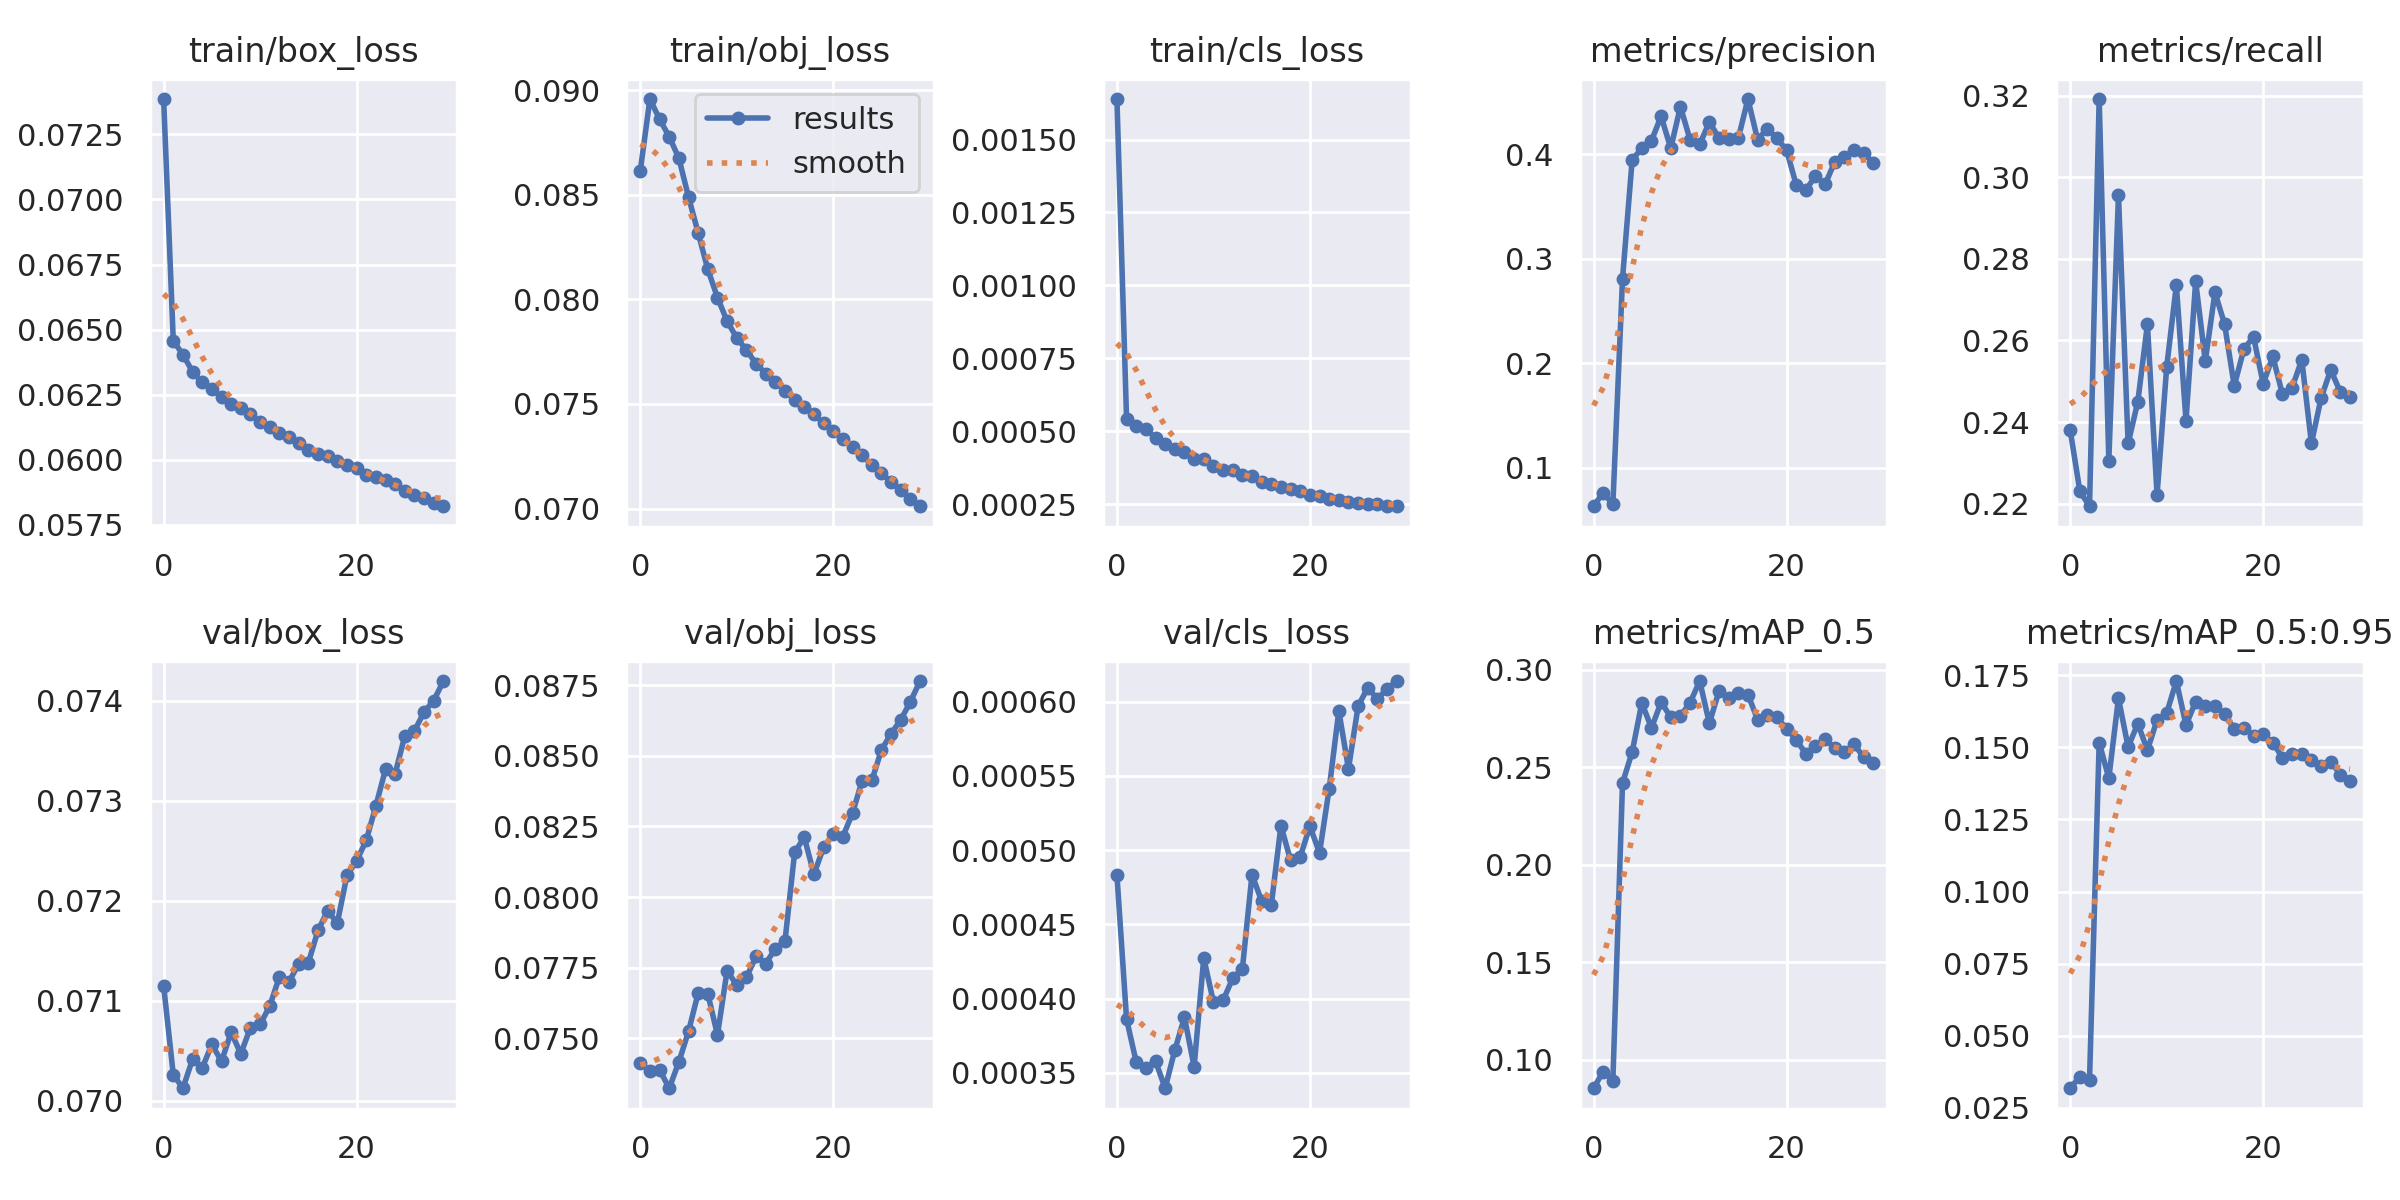

Source data for this figure (header and first rows):
epoch, train/box_loss, train/obj_loss, train/cls_loss, metrics/precision, metrics/recall, metrics/mAP_0.5, metrics/mAP_0.5:0.95, val/box_loss, val/obj_loss, val/cls_loss, x/lr0, x/lr1, x/lr2
0, 0.07386, 0.08614, 0.001639, 0.06316, 0.238, 0.08544, 0.03181, 0.07115, 0.07411, 0.0004833, 0.07003, 0.003331, 0.003331
1, 0.06458, 0.08957, 0.0005415, 0.07622, 0.2231, 0.09403, 0.03583, 0.07026, 0.07383, 0.0003862, 0.03981, 0.006444, 0.006444
2, 0.06404, 0.08861, 0.0005184, 0.06491, 0.2194, 0.08934, 0.03469, 0.07012, 0.07388, 0.0003574, 0.009365, 0.009338, 0.009338
3, 0.06339, 0.08777, 0.0005097, 0.2809, 0.3191, 0.242, 0.1517, 0.07041, 0.07322, 0.0003533, 0.00901, 0.00901, 0.00901
4, 0.06297, 0.08675, 0.0004762, 0.3945, 0.2306, 0.2579, 0.1393, 0.07033, 0.07415, 0.000358, 0.00901, 0.00901, 0.00901
5, 0.0627, 0.08489, 0.0004583, 0.4057, 0.2956, 0.2831, 0.167, 0.07056, 0.07524, 0.0003397, 0.00868, 0.00868, 0.00868
6, 0.06242, 0.08317, 0.0004403, 0.4128, 0.2348, 0.2703, 0.1501, 0.07039, 0.0766, 0.0003654, 0.00835, 0.00835, 0.00835
7, 0.06216, 0.08143, 0.0004285, 0.4363, 0.2449, 0.2834, 0.1582, 0.07068, 0.07657, 0.0003875, 0.00802, 0.00802, 0.00802
8, 0.06198, 0.08009, 0.0004055, 0.4056, 0.2639, 0.2759, 0.149, 0.07047, 0.07511, 0.0003542, 0.00769, 0.00769, 0.00769
9, 0.06174, 0.07896, 0.0004063, 0.4455, 0.2222, 0.2763, 0.1595, 0.07073, 0.07739, 0.0004274, 0.00736, 0.00736, 0.00736
10, 0.06146, 0.07816, 0.0003818, 0.4139, 0.2535, 0.2832, 0.1619, 0.07076, 0.07687, 0.0003978, 0.00703, 0.00703, 0.00703
11, 0.06125, 0.07758, 0.0003694, 0.4093, 0.2736, 0.2943, 0.173, 0.07094, 0.07715, 0.0003988, 0.0067, 0.0067, 0.0067
12, 0.06104, 0.07693, 0.000367, 0.4309, 0.2404, 0.2727, 0.1577, 0.07124, 0.07789, 0.0004137, 0.00637, 0.00637, 0.00637
13, 0.06086, 0.07645, 0.0003506, 0.4154, 0.2745, 0.2892, 0.1658, 0.07119, 0.07764, 0.0004199, 0.00604, 0.00604, 0.00604
14, 0.06063, 0.07603, 0.0003468, 0.4148, 0.255, 0.2856, 0.1644, 0.07137, 0.07817, 0.0004835, 0.00571, 0.00571, 0.00571
15, 0.06039, 0.07564, 0.0003256, 0.4151, 0.2718, 0.2884, 0.1642, 0.07138, 0.07844, 0.0004657, 0.00538, 0.00538, 0.00538
16, 0.06024, 0.07519, 0.0003209, 0.4528, 0.264, 0.2873, 0.1616, 0.0717, 0.08158, 0.000463, 0.00505, 0.00505, 0.00505
17, 0.06016, 0.07486, 0.0003096, 0.4139, 0.2489, 0.2746, 0.1563, 0.0719, 0.08211, 0.0005165, 0.00472, 0.00472, 0.00472
18, 0.05997, 0.07451, 0.0003028, 0.4243, 0.2579, 0.2767, 0.1568, 0.07178, 0.08081, 0.000493, 0.00439, 0.00439, 0.00439
19, 0.05982, 0.07408, 0.0002955, 0.4151, 0.2609, 0.2757, 0.154, 0.07225, 0.08176, 0.0004955, 0.00406, 0.00406, 0.00406
20, 0.05969, 0.07373, 0.0002808, 0.404, 0.2494, 0.2699, 0.1545, 0.0724, 0.08222, 0.0005161, 0.00373, 0.00373, 0.00373
21, 0.05943, 0.0733, 0.0002791, 0.3708, 0.2561, 0.2642, 0.1516, 0.0726, 0.08214, 0.0004982, 0.0034, 0.0034, 0.0034
22, 0.05936, 0.07296, 0.0002687, 0.3655, 0.2468, 0.2571, 0.1464, 0.07295, 0.08297, 0.0005413, 0.00307, 0.00307, 0.00307
23, 0.05922, 0.07254, 0.0002645, 0.3793, 0.2485, 0.261, 0.1477, 0.07331, 0.08413, 0.0005937, 0.00274, 0.00274, 0.00274
24, 0.05906, 0.07207, 0.0002586, 0.371, 0.2553, 0.2646, 0.1476, 0.07327, 0.08413, 0.0005547, 0.00241, 0.00241, 0.00241
25, 0.0588, 0.0717, 0.000254, 0.3928, 0.2348, 0.2599, 0.1457, 0.07365, 0.08521, 0.000597, 0.00208, 0.00208, 0.00208
26, 0.05867, 0.07126, 0.0002505, 0.3972, 0.2459, 0.258, 0.1436, 0.0737, 0.08579, 0.0006094, 0.00175, 0.00175, 0.00175
27, 0.05854, 0.07089, 0.0002516, 0.4043, 0.2528, 0.2619, 0.1451, 0.07389, 0.08628, 0.0006017, 0.00142, 0.00142, 0.00142
28, 0.05833, 0.07045, 0.0002437, 0.401, 0.2474, 0.2552, 0.1406, 0.074, 0.08692, 0.0006086, 0.00109, 0.00109, 0.00109
29, 0.05822, 0.07011, 0.0002447, 0.3916, 0.2461, 0.2525, 0.1384, 0.0742, 0.08765, 0.0006139, 0.00076, 0.00076, 0.00076
